Labelled photos from "hand_gestures_data", an image-classification folder in abhishekjagtap1/Control_MountainCar-v0_using_Hand_Gestures_Real_Time. The possible labels are: move back, move forward, stop sign.

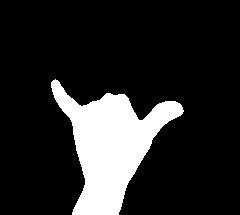
Label: stop sign

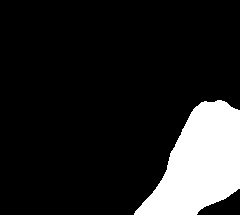
Label: move back

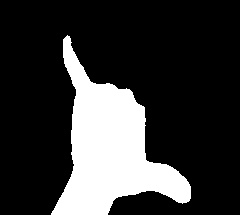
Label: stop sign

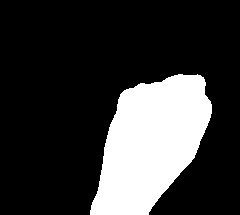
Label: move back

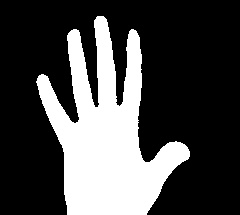
Label: move forward

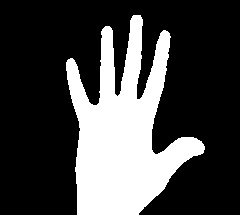
Label: move forward
